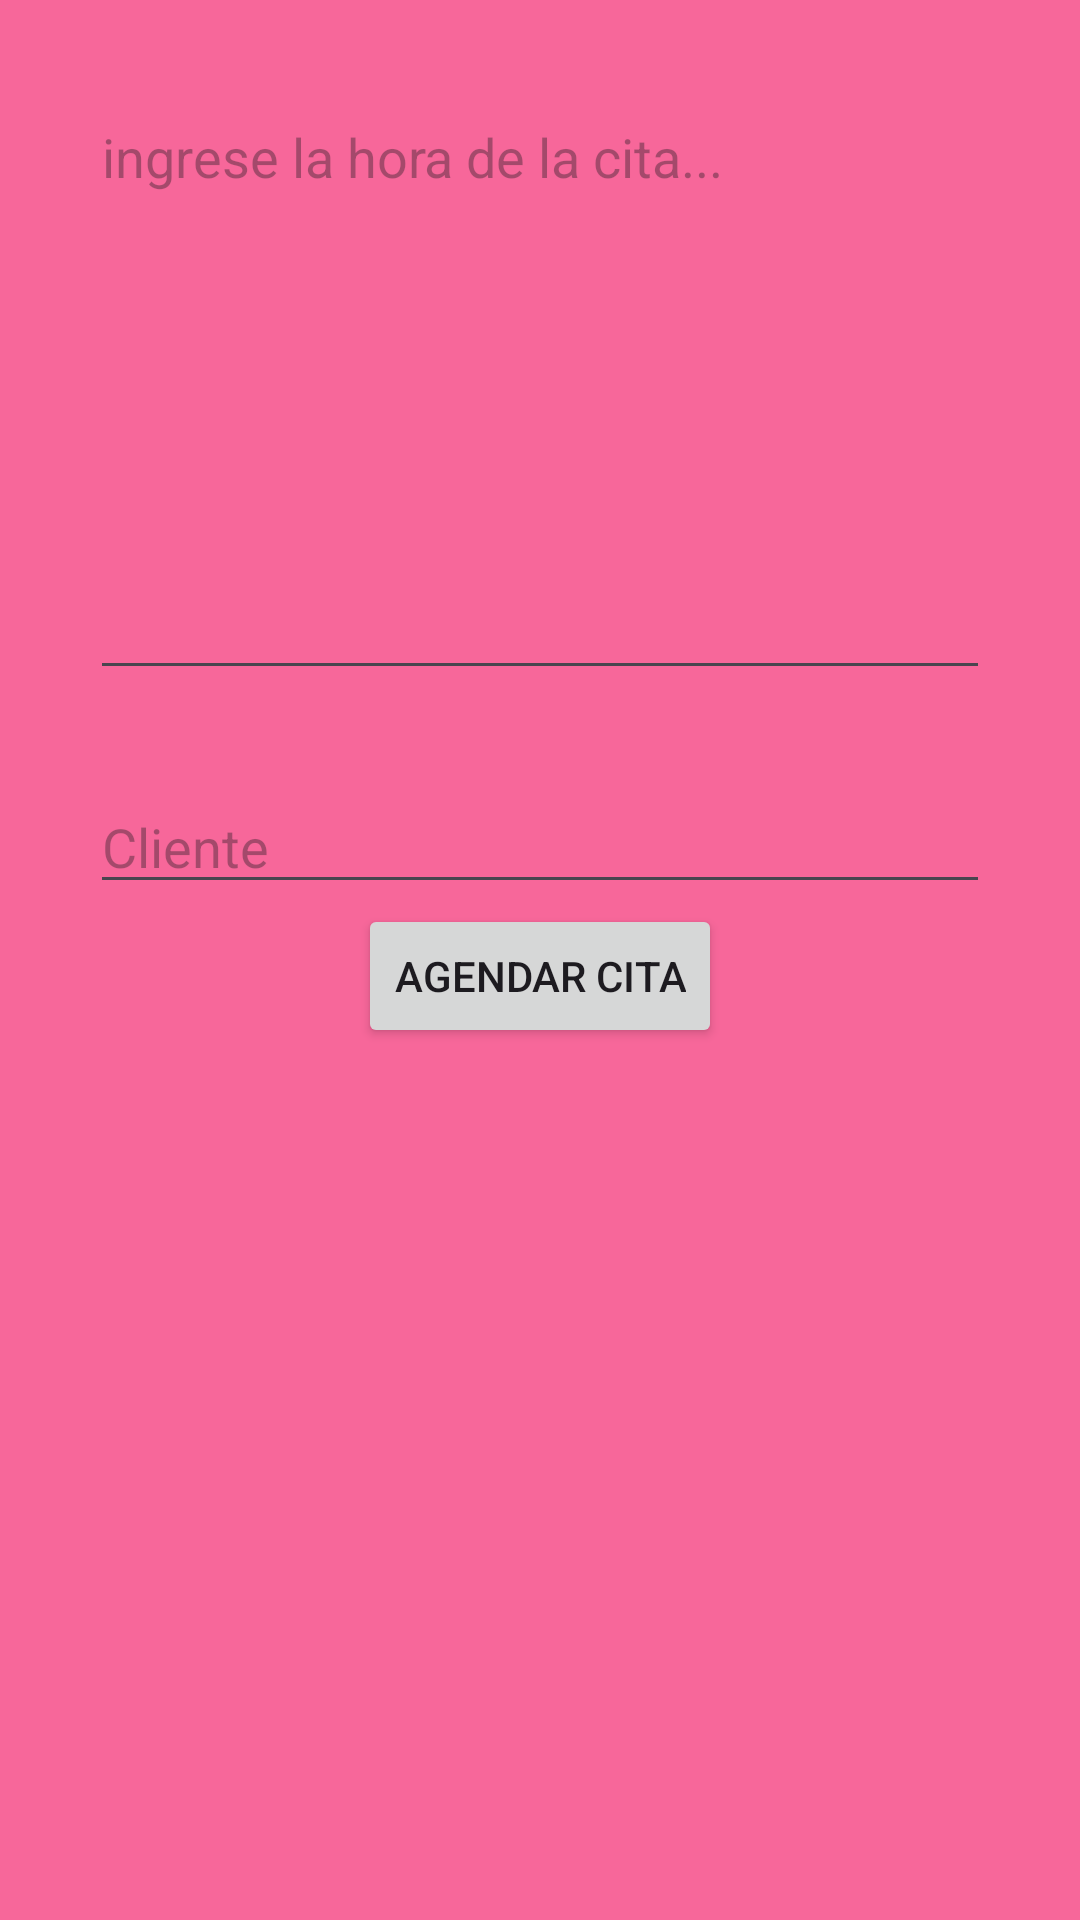

The Android layout XML behind this screen, and the referenced resources:
<!-- AndroidManifest.xml: application theme Theme.Entregable_4 -->
<!-- res/layout/activity_addturnoactivity.xml -->
<?xml version="1.0" encoding="utf-8"?>
<androidx.constraintlayout.widget.ConstraintLayout xmlns:android="http://schemas.android.com/apk/res/android"
    xmlns:app="http://schemas.android.com/apk/res-auto"
    xmlns:tools="http://schemas.android.com/tools"
    android:layout_width="match_parent"
    android:layout_height="match_parent"
    android:background="@color/rosa"
    tools:context=".addturnoactivity">

    <EditText
        android:id="@+id/editTextcita"
        android:layout_width="match_parent"
        android:layout_height="200dp"
        android:layout_margin="30dp"
        android:layout_marginBottom="200dp"
        android:hint="ingrese la hora de la cita..."
        android:inputType="textMultiLine"
        android:maxLength="1000"
        android:gravity="start"
        app:layout_constraintEnd_toEndOf="parent"
        app:layout_constraintStart_toStartOf="parent"
        app:layout_constraintTop_toTopOf="parent" />

    <EditText
        android:id="@+id/editTextcliente"
        android:layout_width="match_parent"
        android:layout_height="wrap_content"
        android:layout_margin="30dp"
        android:hint="Cliente"
        app:layout_constraintEnd_toEndOf="parent"
        app:layout_constraintStart_toStartOf="parent"
        app:layout_constraintTop_toBottomOf="@+id/editTextcita" />

    <Button
        android:id="@+id/addButton"
        android:layout_width="wrap_content"
        android:layout_height="wrap_content"
        android:text="Agendar cita"
        app:layout_constraintEnd_toEndOf="parent"
        app:layout_constraintStart_toStartOf="parent"
        app:layout_constraintTop_toBottomOf="@+id/editTextcliente" />


</androidx.constraintlayout.widget.ConstraintLayout>
<!-- resources referenced by this layout -->
<resources>
  <color name="rosa">#f7679a</color>
  <style name="Theme.Entregable_4" parent="Base.Theme.Entregable_4" />
  <style name="Base.Theme.Entregable_4" parent="Theme.Material3.DayNight.NoActionBar">
          
          
      </style>
</resources>
